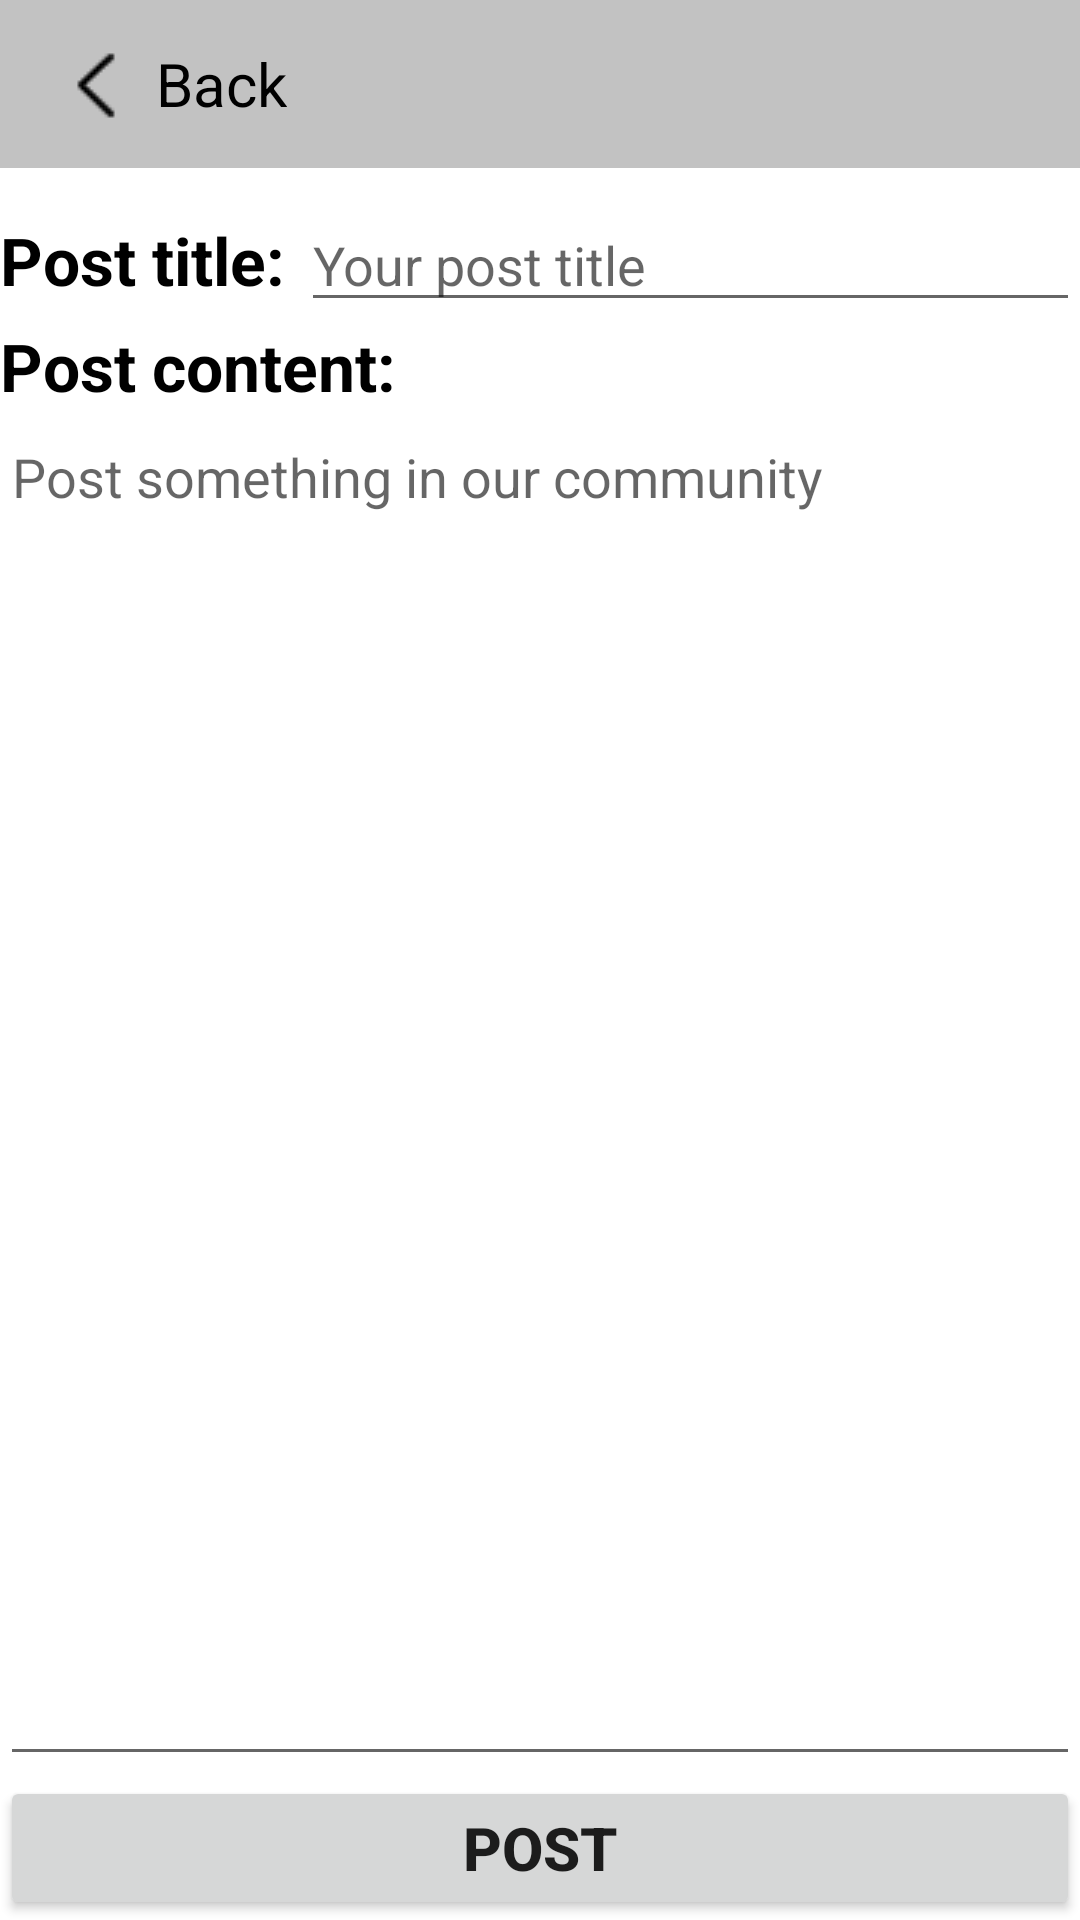

Reconstruct the res/layout file that produces this screen, plus the resources it refers to.
<!-- AndroidManifest.xml: application theme Theme.Bbsapp -->
<!-- res/layout/acitvity_create_post.xml -->
<?xml version="1.0" encoding="utf-8"?>
<LinearLayout xmlns:android="http://schemas.android.com/apk/res/android"
    android:orientation="vertical" android:layout_width="match_parent"
    android:layout_height="match_parent">

    <androidx.appcompat.widget.Toolbar
        android:background="#c2c2c2"
        android:id="@+id/toolbar"
        android:layout_width="match_parent"
        android:layout_height="?attr/actionBarSize">

        <ImageView
            android:src="@drawable/back"
            android:id="@+id/acp_back"
            android:background="?android:attr/selectableItemBackground"
            android:layout_width="wrap_content"
            android:layout_height="wrap_content"/>

        <TextView
            android:layout_marginStart="20dp"
            android:textSize="20sp"
            android:textColor="@color/black"
            android:text="Back"
            android:layout_width="wrap_content"
            android:layout_height="wrap_content"/>

    </androidx.appcompat.widget.Toolbar>

    <LinearLayout
        android:layout_marginTop="10dp"
        android:gravity="center"
        android:orientation="horizontal"
        android:layout_width="match_parent"
        android:layout_height="wrap_content">

        <TextView
            android:textStyle="bold"
            android:textColor="#000"
            android:textSize="22sp"
            android:text="Post title: "
            android:layout_width="wrap_content"
            android:layout_height="wrap_content"/>
        <EditText
            android:id="@+id/acp_post_title"
            android:layout_width="match_parent"
            android:layout_height="wrap_content"
            android:hint="Your post title"/>
    </LinearLayout>

    <TextView
        android:textStyle="bold"
        android:textColor="#000"
        android:textSize="22sp"
        android:text="Post content: "
        android:layout_width="wrap_content"
        android:layout_height="wrap_content"/>

    <LinearLayout
        android:layout_weight="1"
        android:orientation="vertical"
        android:layout_width="match_parent"
        android:layout_height="0dp">

        <EditText
            android:id="@+id/acp_post_content"
            android:gravity="top"
            android:hint="Post something in our community"
            android:layout_width="match_parent"
            android:layout_height="match_parent"/>

    </LinearLayout>

    <Button
        android:textSize="20dp"
        android:textStyle="bold"
        android:text="Post"
        android:id="@+id/acp_post_button"
        android:layout_width="match_parent"
        android:layout_height="wrap_content"/>
</LinearLayout>
<!-- resources referenced by this layout -->
<resources>
  <color name="black">#FF000000</color>
  <!-- drawable back: png bitmap (drawable, 430 bytes) -->
  <style name="Theme.Bbsapp" parent="Theme.MaterialComponents.DayNight.DarkActionBar">
          
          <item name="colorPrimary">@color/purple_500</item>
          <item name="colorPrimaryVariant">@color/purple_700</item>
          <item name="colorOnPrimary">@color/white</item>
          
          <item name="colorSecondary">@color/teal_200</item>
          <item name="colorSecondaryVariant">@color/teal_700</item>
          <item name="colorOnSecondary">@color/black</item>
          
          <item name="android:statusBarColor" tools:targetApi="l">?attr/colorPrimaryVariant</item>
          
      </style>
  <color name="purple_500">#FF6200EE</color>
  <color name="purple_700">#FF3700B3</color>
  <color name="white">#FFFFFFFF</color>
  <color name="teal_200">#FF03DAC5</color>
  <color name="teal_700">#FF018786</color>
</resources>
